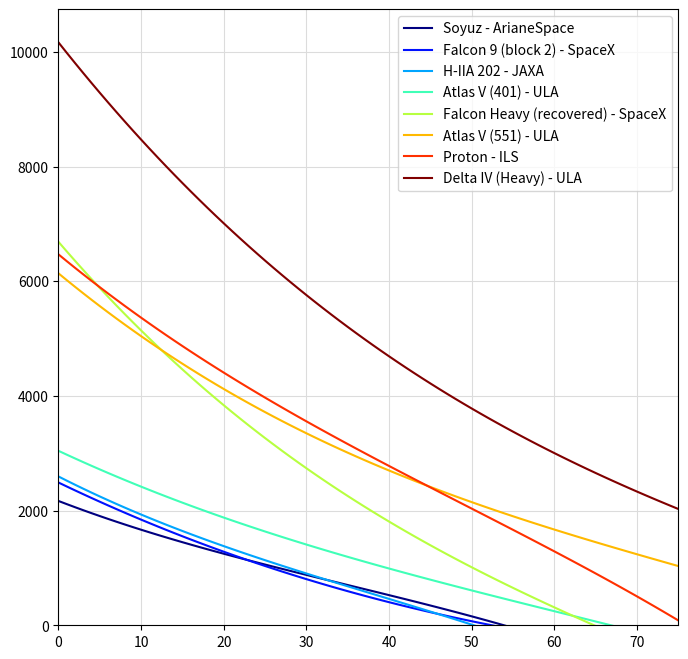

Here is the Python script that generated this plot: (Note: this script raises an exception after producing the figure.)
# Module contains classes with launch vehicle data (data collected from publicly available sources)
# Note: C3 v performance relationship considered linear for extrapolated data points beyond stated in source data

# [redacted]
# TODO ==== compare data with existing in file, update for launchers

import numpy as np
import matplotlib.pyplot as plt

# Launch Vehicle Data

# Data: Europe

class SOYUZ():
    # data source: http://www.arianespace.com/wp-content/uploads/2015/09/Soyuz-Users-Manual-March-2012.pdf
    name = "Soyuz - ArianeSpace"
    shortname = 'soyuz'
    C3 = [0, 1, 2, 3, 4, 5, 6, 7, 8, 9, 10, 11, 12, 13, 14, 15, 16, 17, 18, 19, 20, 21, 22, 23, 24, 25, 30, 35, 40,
          50, 54]
    performance = [2180.0, 2118.7, 2060.0, 2005.0, 1950.0, 1900.0, 1851.7, 1805.0, 1755.0, 1703.5, 1659.9, 1616.2,
                   1577.6, 1534.0, 1490.3, 1445.7, 1405.0, 1368.5, 1328.9, 1289.3, 1253.8, 1213.2, 1176.6, 1138.1,
                   1098.4, 1061.9, 879.4, 696.9, 514.4, 149.4, 3.4]
    params = [-5.53513526e-03, 5.79861593e-01, -5.54029246e+01, 2.16773719e+03]

class PROTON():
    # data source: http://www.ilslaunch.com/sites/default/files/pdf/Proton%20Mission%20Planner%27s%20Guide%20Revision%207%20%28LKEB-9812-1990%29.pdf
    name = "Proton - ILS"
    shortname = 'proton'
    C3 = [0.0, 0.3, 1.0, 2.3, 4.0, 6.3, 9.0, 12.3, 16.0, 20.3, 25.0, 30.3, 36.0, 40.0, 50.0, 60.0, 70.0, 75.0, 76.0]
    performance = [6475, 6445, 6355, 6205, 6002, 5748, 5454, 5124, 4745, 4361, 3971, 3556, 3111, 2801.46, 2027.55,
                   1253.64, 479.73, 92.775, 15.384]
    params = [-6.17046459e-03, 9.13323799e-01, -1.18922266e+02, 6.46782776e+03]

# Data: USA

class SLS_1B():
    # data source: https://ntrs.nasa.gov/archive/nasa/casi.ntrs.nasa.gov/20170005323.pdf
    name = "SLS Block 1 B"
    shortname = 'SLS1B'
    C3 = [0, 10, 20, 30, 40, 50, 60, 70, 80, 83, 90, 100, 110, 120, 124]
    performance = [36739.00, 31450.00, 26787.00, 22605.00, 18876.00, 15562.00, 12618.00, 10004.00, 7678.00, 7031.00,
                   5605.00, 3753.00, 2096.00, 607.00, 11.4]
    params = [-6.57563021e-03, 2.86290854e+00, -5.49846816e+02, 3.67061828e+04]

class SLS_2():
    # data source: https://ntrs.nasa.gov/archive/nasa/casi.ntrs.nasa.gov/20170005323.pdf
    name = "SLS Block 2"
    shortname = 'SLS2'
    C3 = [0, 10, 20, 30, 40, 50, 60, 70, 80, 83, 90, 100, 110, 120, 130]
    performance = [44306, 37626, 31739, 26597, 22125, 18237, 14852, 11893, 9299, 8583, 7014, 4994, 3200, 1602, 171]
    params = [-1.03389681e-02, 4.12421189e+00, -7.01074973e+02, 4.42499654e+04]

class F9():
    # data source: https://www.spaceflightnow.com/falcon9/001/f9guide.pdf
    # TODO ==== update with block 5 data
    name = "Falcon 9 (block 2) - SpaceX"
    shortname = 'falcon9'
    C3 = [0, 4, 7, 11, 14, 19, 23, 28, 33, 39, 45]
    performance = [2473, 2248, 2023, 1798, 1573, 1348, 1123, 898, 673, 448, 223]
    params = [-9.54151620e-04, 4.65690789e-01, -6.92797732e+01, 2.48933308e+03]

class FH_R():
    # data source: https://elvperf.ksc.nasa.gov/Pages/Query.aspx
    name = "Falcon Heavy (recovered) - SpaceX"
    shortname = 'falconheavy-rec'
    C3 = [0, 10, 20, 30, 40, 50, 60, 64]
    performance = [6690, 5130, 3845, 2740, 1805, 1005, 320, 46]
    params = [-6.01040586e-03, 1.38697478e+00, -1.67836559e+02, 6.68648485e+03]

class FH_E():
    # data source: https://elvperf.ksc.nasa.gov/Pages/Query.aspx
    name = "Falcon Heavy (expended) - SpaceX"
    shortname = 'falconheavy-exp'
    C3 = [0, 10, 20, 30, 40, 50, 60, 70, 80, 90, 100]
    performance = [15010, 12345, 10115, 8230, 6640, 5280, 4100, 3080, 2060, 1040, 20]
    params = [-9.83877234e-03, 2.36468531e+00, -2.88051088e+02, 1.50063636e+04]

class ATLAS_V401():
    # data source: https://elvperf.ksc.nasa.gov/Pages/Query.aspx
    name = "Atlas V (401) - ULA"
    shortname = 'atlasv401'
    C3 = [0, 5, 10, 15, 20, 25, 30, 35, 40, 45, 50, 55, 60, 65]
    performance = [3035, 2720, 2425, 2145, 1880, 1630, 1400, 1185, 985, 800, 615, 430, 245, 60]
    params = [-2.75126834e-03, 5.09869542e-01, -6.73110443e+01, 3.04213235e+03]

class ATLAS_V551():
    # data source: https://elvperf.ksc.nasa.gov/Pages/Query.aspx
    name = "Atlas V (551) - ULA"
    shortname = 'atlasv551'
    C3 = [0, 5, 10, 15, 20, 25, 30, 35, 40, 45, 50, 55, 60, 70, 80, 90, 99]
    performance = [6105, 5570, 5060, 4585, 4140, 3730, 3345, 2995, 2670, 2380, 2120, 1910, 1695, 1265, 835, 405, 18]
    params = [-4.22395608e-03, 9.97234264e-01, -1.19098875e+02, 6.13690297e+03]

class DELTA_IVH():
    # data source: https://elvperf.ksc.nasa.gov/Pages/Query.aspx
    name = "Delta IV (Heavy) - ULA"
    shortname = 'deltaiv-heavy'
    C3 = [0, 5, 10, 15, 20, 25, 30, 35, 40, 45, 50, 55, 60, 80, 100, 114]
    performance = [10185, 9285, 8460, 7695, 6995, 6350, 5755, 5205, 4700, 4225, 3790, 3395, 3000, 1710, 705, 1.5]
    params = [-4.26489744e-03, 1.30121464e+00, -1.82097720e+02, 1.01641693e+04]

# Data: JAPAN

class HIIA202():
    # https://www.mhi.com/jp/products/pdf/manual.pdf
    name = "H-IIA 202 - JAXA"
    shortname = 'HIIA202'
    C3 = [0, 10, 20, 40, 50]
    performance = [2592.40, 1939.47, 1371.54, 463.62, 9.2]
    params = [-6.56818627e-03, 7.61948950e-01, -7.33579398e+01, 2.59494370e+03]

# LAUNCH VEHICLE PERFORMANCE EVALUATION

# launch vehicle performance
def lv_performance(launch_vehicle = F9, C3 = 2.0):
    # evaluates launch vehicle performance for a given C3
    params = launch_vehicle.params
    performance = sum([A * C3 ** i for A, i in zip(reversed(params), range(len(params)))])
    return performance

# launch vehicle performance - curve parameters
def get_lv_params(launch_vehicle = F9, C3 = 2.0, poly = 3):
    params = np.polyfit(launch_vehicle.C3, launch_vehicle.performance, poly)
    return params

# print all params
# for lv in [SOYUZ, PROTON, SLS_1B, SLS_2, F9, FH_R, FH_E, ATLAS_V401, ATLAS_V551,DELTA_IVH, HIIA202]:
#     print(f"{lv.name}\t{get_lv_params(launch_vehicle=lv)}")

# PLOT LAUNCHER MODEL
def plot_lv_performance(lvs,C3_range=[0,75]):

    # Array of launch vehicles to plot
    lvs = lvs

    # create figure
    fig, ax = plt.subplots(figsize = (8,8))

    # color map range
    n = len(lvs)
    colors = plt.cm.jet(np.linspace(0,1,n))

    # data generation and plot creation
    for lv, n in zip(lvs,range(n)):
        x = []
        y = []
        for C3 in np.arange(min(C3_range),max(C3_range)+1,1):
            x.append(C3)
            y.append(lv_performance(lv,C3))
        ax.plot(x,y, label = lv.name, color = colors[n])

    # add legend
    ax.legend(loc='upper right')

    # # adjust plot limits
    plt.xlim(min(C3_range),max(C3_range))
    plt.ylim(0)

    # settings for plot grid lines amd ticks
    plt.grid(which='major',axis='both',color='gainsboro', linestyle='-')
    plt.grid(b = True, which='minor', axis='both', color='gainsboro', linestyle='-')
    ax.spines['top'].set_visible(True)
    ax.spines['right'].set_visible(True)
    ax.spines['bottom'].set_visible(True)
    ax.spines['left'].set_visible(True)
    ax.spines['bottom'].set_color('dimgray')
    ax.spines['left'].set_color('dimgray')
    ax.tick_params(axis='x', colors='dimgray')
    ax.tick_params(axis='y', colors='dimgray')
    ax.spines['bottom'].set_color('dimgray')
    ax.spines['top'].set_color('dimgray')
    ax.spines['right'].set_color('dimgray')
    ax.spines['left'].set_color('dimgray')

    # add plot title
    fig.suptitle('MERLOT launcher performance model', fontsize=14, x = 0.5, y = 0.925)

    # add axis title
    plt.xlabel('C3 (km2/s2)', fontsize=12)
    plt.ylabel('Injected mass (kg)', fontsize=12)

    plt.show()

plot_lv_performance(lvs=[SOYUZ,F9,HIIA202,ATLAS_V401,FH_R,ATLAS_V551,PROTON,DELTA_IVH],C3_range=[0,75])
plot_lv_performance(lvs=[SOYUZ,F9,HIIA202,ATLAS_V401,FH_R,ATLAS_V551,PROTON,DELTA_IVH,FH_E,SLS_1B,SLS_2],C3_range=[0,40])







